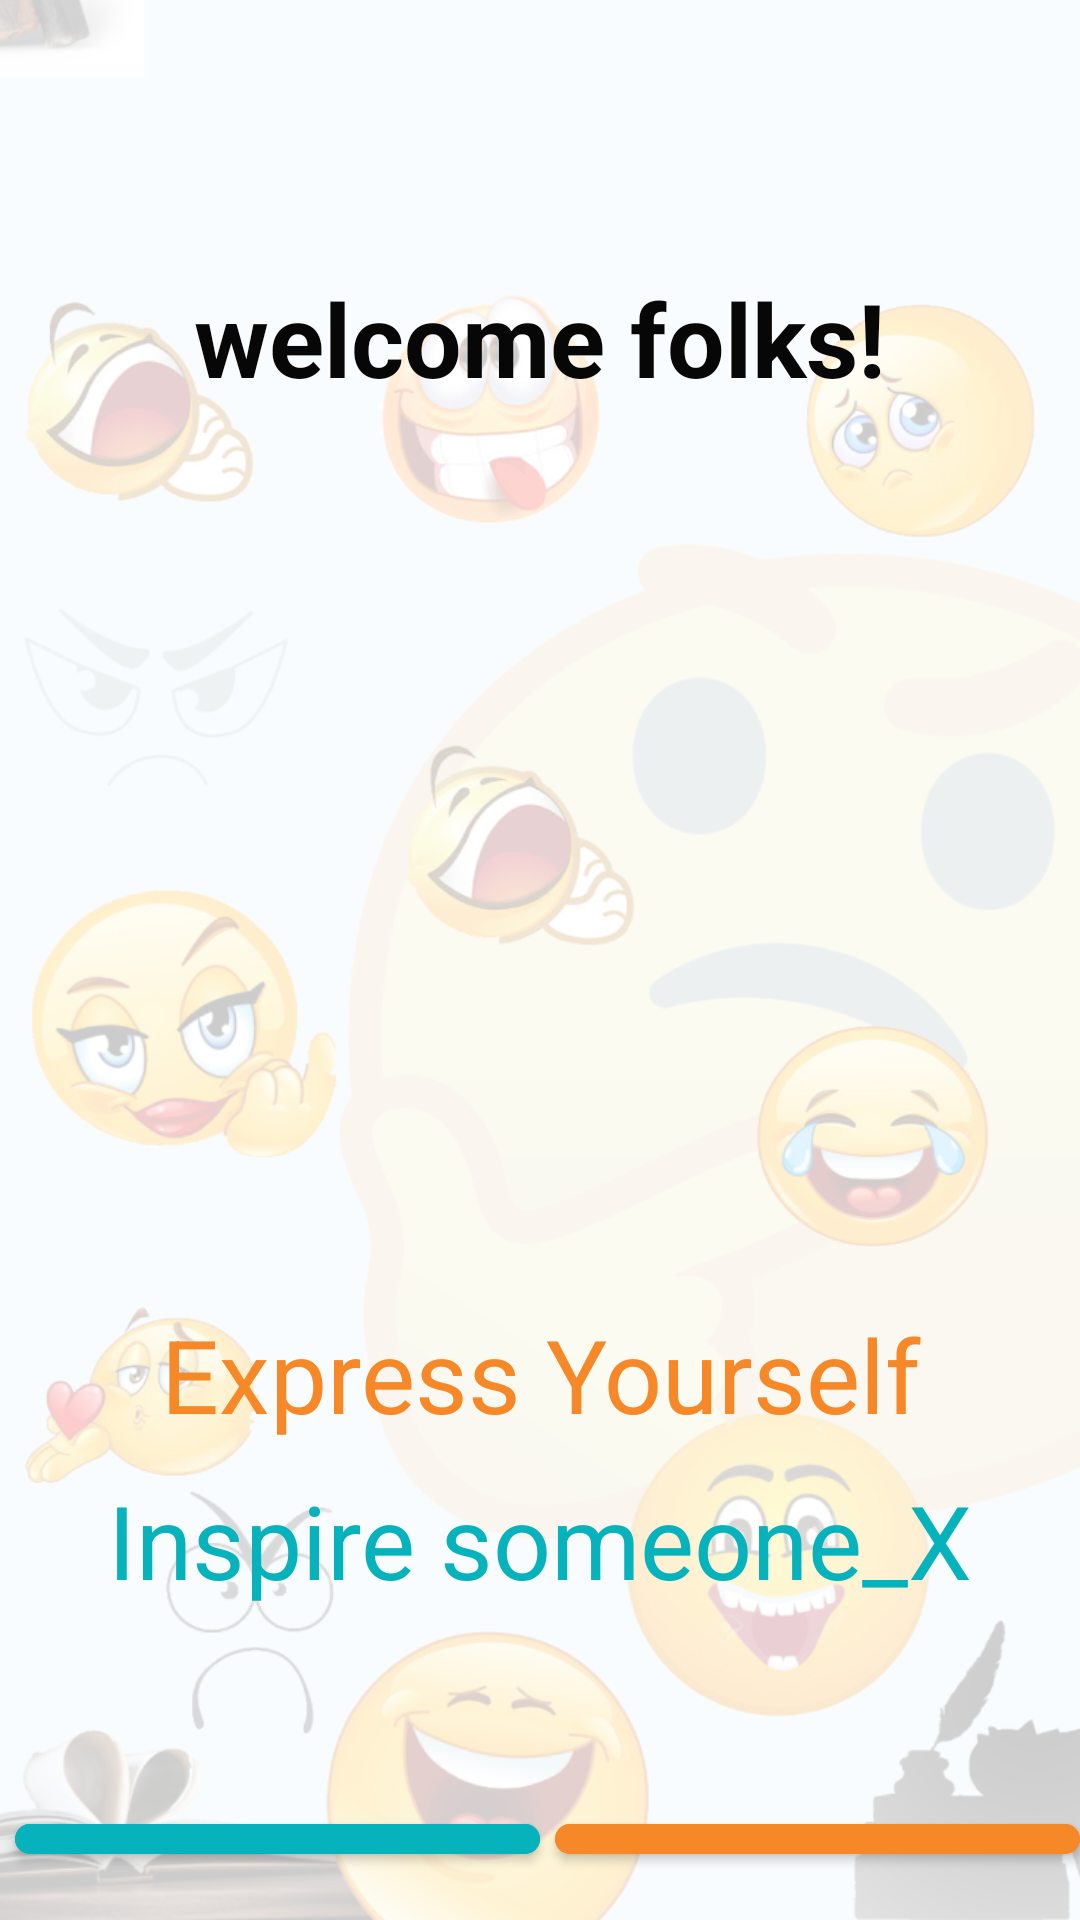

Here is an Android app screen rendered from its layout file. Give the layout XML and the strings, colors and styles it references.
<!-- AndroidManifest.xml: application theme AppTheme -->
<!-- res/layout/activity_main.xml -->
<?xml version="1.0" encoding="utf-8"?>

<LinearLayout xmlns:android="http://schemas.android.com/apk/res/android"
    xmlns:tools="http://schemas.android.com/tools"
    android:layout_width="match_parent"
    android:layout_height="match_parent"
    tools:context=".MainActivity"
    android:orientation="vertical"
    xmlns:app="http://schemas.android.com/apk/res-auto"
    android:background="@drawable/welcome">

    <TextView
        android:layout_width="match_parent"
        android:layout_height="wrap_content"
        android:text="welcome folks!"
        android:gravity="center_horizontal"
        android:layout_marginTop="90dp"
        android:textSize="34sp"
        android:textStyle="bold"
        android:textColor="#070707"
        />

    <TextView
        android:layout_width="match_parent"
        android:layout_height="wrap_content"
        android:text="Express Yourself"
        android:gravity="center_horizontal"
        android:layout_marginTop="300dp"
        android:textSize="34sp"
        android:textColor="#F78828"
        />
    <TextView
        android:layout_width="match_parent"
        android:layout_height="wrap_content"
        android:text="Inspire someone_X"
        android:gravity="center_horizontal"
        android:layout_marginTop="10dp"
        android:textSize="34sp"
        android:textColor="#06B2BB"
        />
    <LinearLayout
        android:layout_width="match_parent"
        android:layout_height="wrap_content"
        android:layout_marginTop="50dp"
        android:layout_weight="1"
        >
        <com.google.android.material.button.MaterialButton
            android:id="@+id/have_an_account"
            android:layout_width="0dp"
            android:layout_height="wrap_content"
            android:text="'I have an account'"
android:onClick="haveAccount"
            android:textAllCaps="false"
            android:layout_marginTop="16dp"
            android:textColor="#FCFFFF"
            android:clickable="true"
            android:focusable="true"
            app:cornerRadius="38dp"
            android:layout_marginBottom="16dp"
            android:layout_weight="1"
            android:backgroundTint="#06B2BB"
            android:layout_marginLeft="5dp" >

        </com.google.android.material.button.MaterialButton>
        <com.google.android.material.button.MaterialButton
            android:id="@+id/have_an_account1"
            android:layout_width="0dp"
            android:layout_height="wrap_content"
            android:text="'I m new here'"
android:onClick="NewAccount"
            android:textAllCaps="false"
            android:layout_marginTop="16dp"
            android:textColor="#FCFFFF"
            android:clickable="true"
            android:focusable="true"
            app:cornerRadius="38dp"
            android:layout_marginBottom="16dp"
            android:layout_weight="1"
            android:backgroundTint="#F78828"
            android:layout_marginLeft="5dp" >

        </com.google.android.material.button.MaterialButton>
    </LinearLayout>

</LinearLayout>
<!-- resources referenced by this layout -->
<resources>
  <!-- drawable welcome: png bitmap (drawable, 293683 bytes) -->
  <style name="AppTheme" parent="Theme.MaterialComponents.Light.NoActionBar">
          
          <item name="colorPrimary">@color/colorPrimary</item>
          <item name="colorPrimaryDark">@color/colorPrimaryDark</item>
          <item name="colorAccent">@color/colorAccent</item>
      </style>
  
      //for buttons
  <color name="colorPrimary">#6200EE</color>
  <color name="colorPrimaryDark">#3700B3</color>
  <color name="colorAccent">#03DAC5</color>
</resources>
